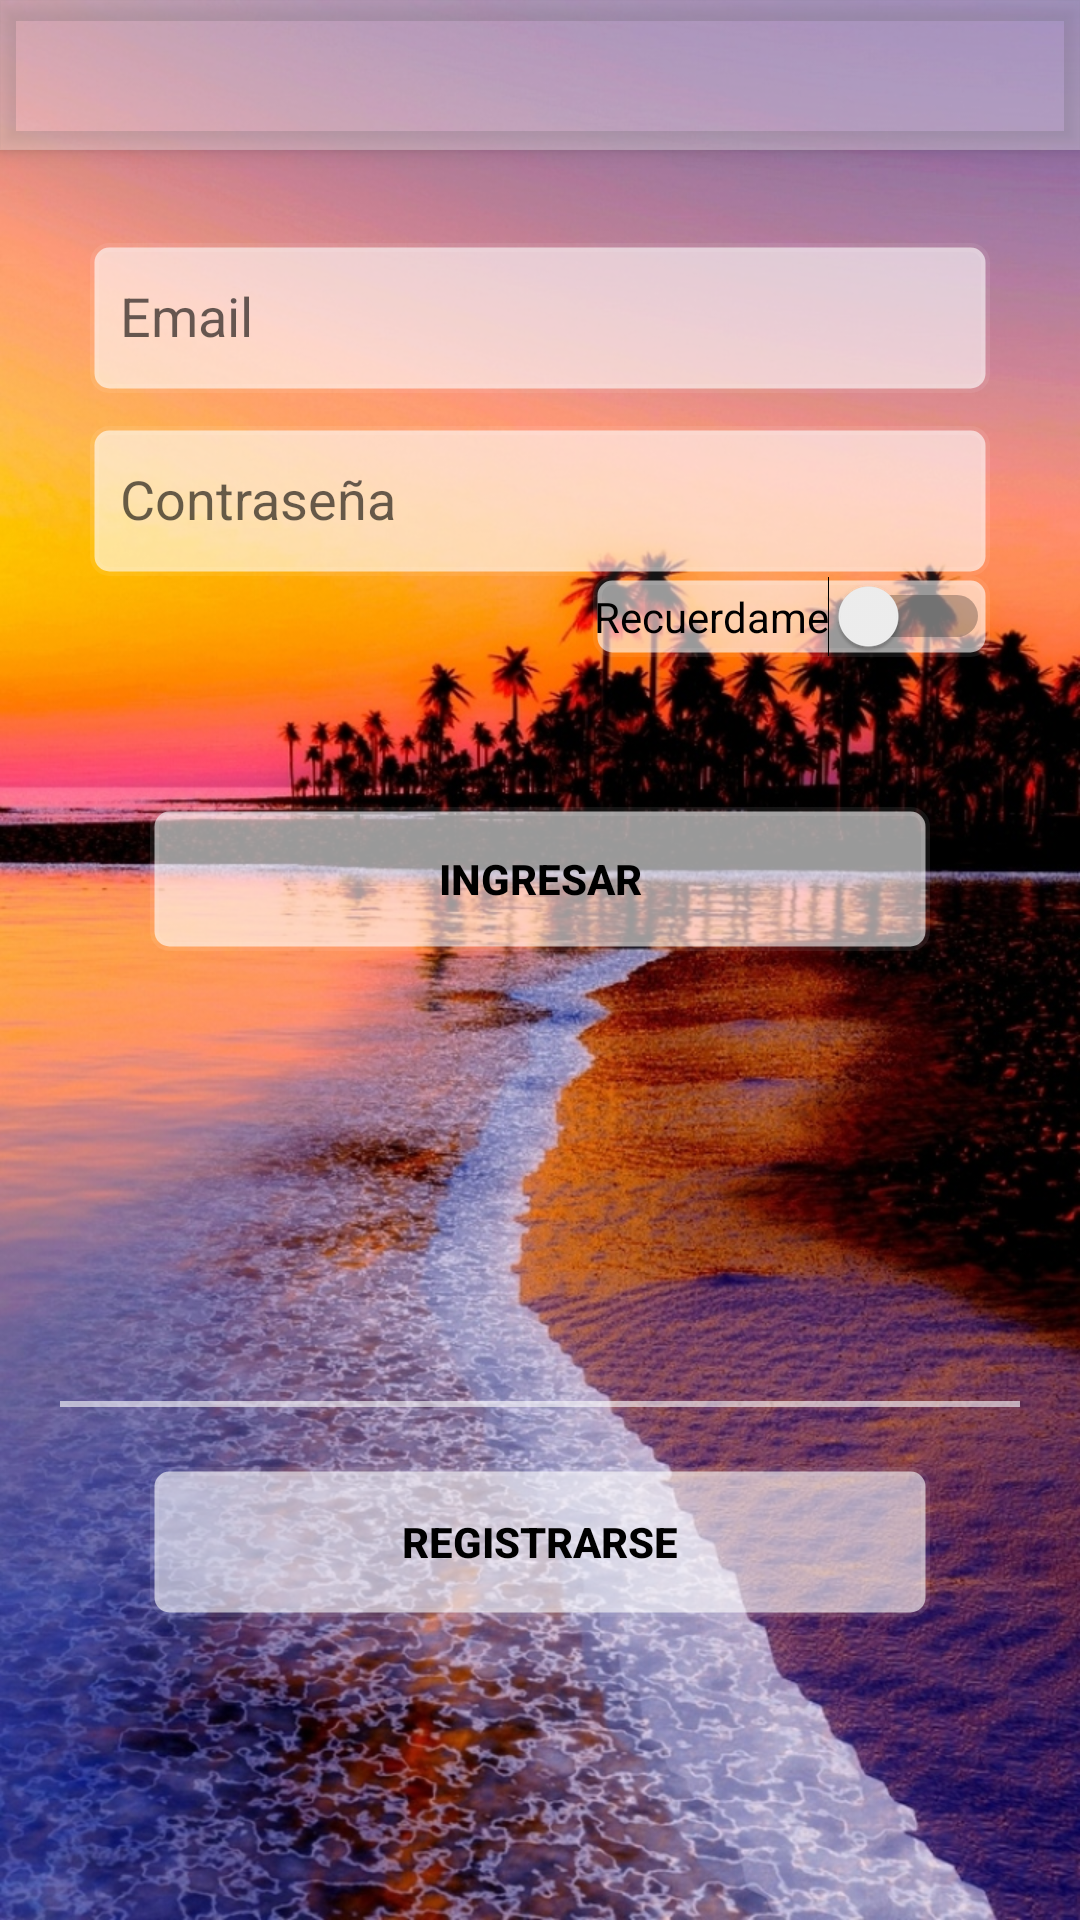

Here is an Android app screen rendered from its layout file. Give the layout XML and the strings, colors and styles it references.
<!-- AndroidManifest.xml: application theme AppTheme -->
<!-- res/layout/activity_login_activity.xml -->
<?xml version="1.0" encoding="utf-8"?>
<android.support.design.widget.CoordinatorLayout xmlns:android="http://schemas.android.com/apk/res/android"
    xmlns:app="http://schemas.android.com/apk/res-auto"
    xmlns:tools="http://schemas.android.com/tools"
    android:layout_width="match_parent"
    android:layout_height="match_parent"
    android:background="@drawable/playa5"
    tools:context="com.example.sauld.appconocemipais.Activities.Login_activity">


    <android.support.design.widget.AppBarLayout
        android:layout_width="match_parent"
        android:layout_height="wrap_content"
        android:background="#50FFFFFF"
      >

        <android.support.v7.widget.Toolbar
            android:id="@+id/toolbar"
            android:layout_width="match_parent"
            android:layout_height="50dp"

            />

    </android.support.design.widget.AppBarLayout>

    <ScrollView
        android:layout_width="match_parent"
        android:layout_height="match_parent">

        <FrameLayout
            android:layout_marginTop="70dp"
            android:layout_width="match_parent"
            android:layout_height="match_parent">

            <LinearLayout
                android:id="@+id/linearlayout"
                android:layout_width="match_parent"
                android:layout_height="match_parent"
                android:layout_marginBottom="70dp"
                android:layout_marginTop="0dp"
                android:orientation="vertical">


                <android.support.design.widget.TextInputLayout
                    android:id="@+id/inputEmail"
                    android:layout_width="match_parent"
                    android:layout_height="wrap_content"
                    android:layout_marginLeft="30dp"
                    android:layout_marginRight="30dp">

                    <EditText
                        android:id="@+id/editEmail"
                        style="@style/edittext"
                        android:layout_width="match_parent"
                        android:drawableLeft="@drawable/ic_person_white_24dp"
                        android:hint="@string/email" />
                </android.support.design.widget.TextInputLayout>

                <android.support.design.widget.TextInputLayout
                    android:id="@+id/inputPass"
                    android:layout_width="match_parent"
                    android:layout_height="wrap_content"
                    android:layout_marginLeft="30dp"
                    android:layout_marginRight="30dp">

                    <EditText
                        android:id="@+id/editPass"
                        style="@style/edittext"
                        android:layout_width="match_parent"
                        android:drawableLeft="@drawable/ic_lock_white_24dp"
                        android:hint="@string/contrase"
                        android:inputType="textPassword" />
                </android.support.design.widget.TextInputLayout>

                <Switch
                    android:id="@+id/switch1"
                    android:layout_width="wrap_content"
                    android:layout_height="wrap_content"
                    android:layout_gravity="center|end"
                    android:layout_marginRight="30dp"
                    android:background="@drawable/bordeedit"
                    android:gravity="end|center"
                    android:text="Recuerdame"
                    android:textColor="#000" />

                <Button
                    android:id="@+id/btnIngresar"
                    android:layout_width="match_parent"
                    android:layout_height="wrap_content"
                    android:layout_margin="50dp"
                    android:layout_marginLeft="30dp"
                    android:layout_marginRight="30dp"
                    android:background="@drawable/bordeedit"
                    android:text="@string/ingresa"
                    android:textColor="#000"
                    android:textStyle="bold" />

                <View
                    android:layout_width="match_parent"
                    android:layout_height="2dp"
                   android:layout_marginTop="100dp"
                    android:layout_marginLeft="20dp"
                    android:layout_marginRight="20dp"
                    android:background="#99FFFFFF"></View>


            </LinearLayout>

            <Button
                android:id="@+id/btnRegistro"

                android:layout_width="match_parent"
                android:layout_height="50dp"
                android:layout_gravity="bottom"
                android:layout_marginLeft="50dp"
                android:layout_marginRight="50dp"
                android:background="@drawable/bordeedit"
                android:text="@string/registrar"
                android:textColor="#000"
                android:textStyle="bold" />
        </FrameLayout>
    </ScrollView>

</android.support.design.widget.CoordinatorLayout>
<!-- resources referenced by this layout -->
<resources>
  <!-- drawable bordeedit (drawable) -->
  <?xml version="1.0" encoding="utf-8"?>
  <shape xmlns:android="http://schemas.android.com/apk/res/android">
  
      <stroke android:color="#14FFFFFF" android:width="3dp"></stroke>
      <corners android:radius="5dp"></corners>
      <solid android:color="#99FFFFFF"></solid>
  </shape>
  <!-- drawable playa5: jpg bitmap (drawable, 410035 bytes) -->
  <string name="contrase">Contraseña</string>
  <string name="email">Email</string>
  <string name="ingresa">Ingresar</string>
  <string name="registrar">Registrarse</string>
  <style name="edittext">
          <item name="android:layout_height">50dp</item>
          <item name="android:layout_marginLeft">0dp</item>
          <item name="android:layout_marginTop">20dp</item>
          <item name="android:layout_marginRight">0dp</item>
          <item name="android:background">@drawable/bordeedit</item>
          <item name="android:padding">10dp</item>
          <item name="android:paddingLeft">10dp</item>
          <item name="android:textColorHint">#e7020202</item>
  
      </style>
  <style name="AppTheme" parent="Theme.AppCompat.Light.NoActionBar">
          
          <item name="colorPrimary">@color/colorPrimary</item>
          <item name="colorPrimaryDark">@color/colorPrimaryDark</item>
          <item name="colorAccent">@color/colorAccent</item>
          <item name="colorControlActivated">#FF018B0D</item>
      </style>
  <color name="colorPrimary">#3F51B5</color>
  <color name="colorPrimaryDark">#303F9F</color>
  <color name="colorAccent">#FF4081</color>
</resources>
